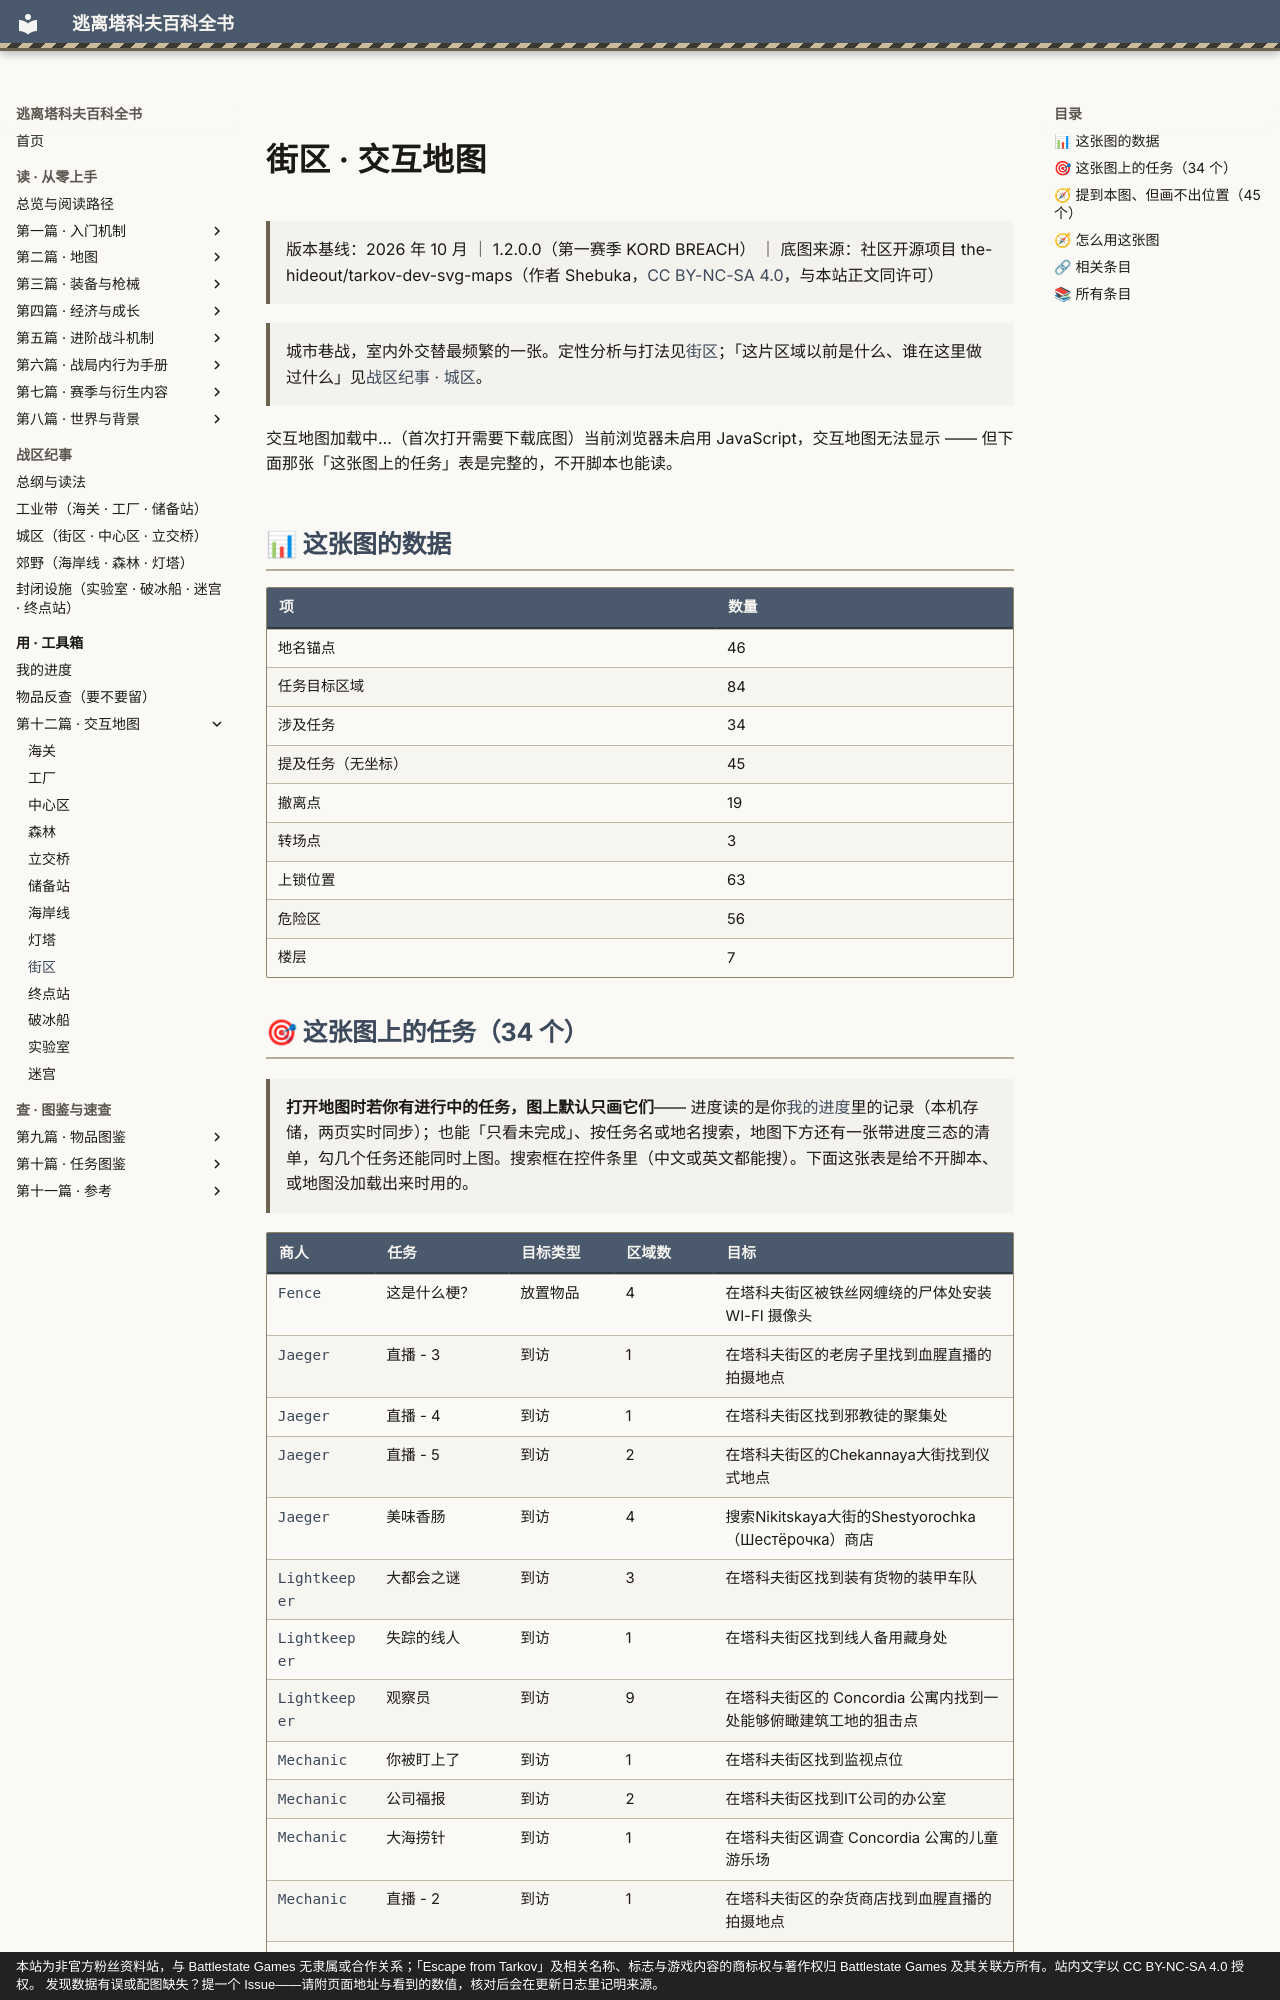

repository: GTX950L/tarkov-encyclopedia · page: maps/streets-of-tarkov/index.html · generator: mkdocs · copyright: 本站为非官方粉丝资料站，与 Battlestate Games 无隶属或合作关系；「Escape from Tarkov」及相关名称、标志与游戏内容的商标权与著作权归 Battlestate Games 及其关联方所有。站内文字以 CC BY-NC-SA 4.0 授权。 发现数据有误或配图缺失？提一个 Issue——请附页面地址与看到的数值，核对后会在更新日志里记明来源。

---
title: "街区 · 交互地图"  # 自动生成
description: "街区 · 交互地图：城市巷战，室内外交替最频繁的一张。定性分析与打法见街区；「这片区域以前是什么、谁在这里做过什么」见战区纪事 · 城区。"  # 自动生成
tags:
  - 地图
  - 速查
---
# 街区 · 交互地图

> 版本基线：2026 年 10 月 ｜ 1.2.0.0（第一赛季 KORD BREACH） ｜ 底图来源：社区开源项目 the-hideout/tarkov-dev-svg-maps（作者 Shebuka，[CC BY-NC-SA 4.0](https://creativecommons.org/licenses/by-nc-sa/4.0/deed.zh)，与本站正文同许可）

<a id="top"></a>

> 城市巷战，室内外交替最频繁的一张。定性分析与打法见[街区](../entries/streets.md)；「这片区域以前是什么、谁在这里做过什么」见[战区纪事 · 城区](../lore/urban.md)。

<div id="tk-map" data-map="streets-of-tarkov">交互地图加载中…（首次打开需要下载底图）<noscript>当前浏览器未启用 JavaScript，交互地图无法显示 —— 但下面那张「这张图上的任务」表是完整的，不开脚本也能读。</noscript></div>

## 📊 这张图的数据

| 项 | 数量 |
|----|------|
| 地名锚点 | 46 |
| 任务目标区域 | 84 |
| 涉及任务 | 34 |
| 提及任务（无坐标） | 45 |
| 撤离点 | 19 |
| 转场点 | 3 |
| 上锁位置 | 63 |
| 危险区 | 56 |
| 楼层 | 7 |
